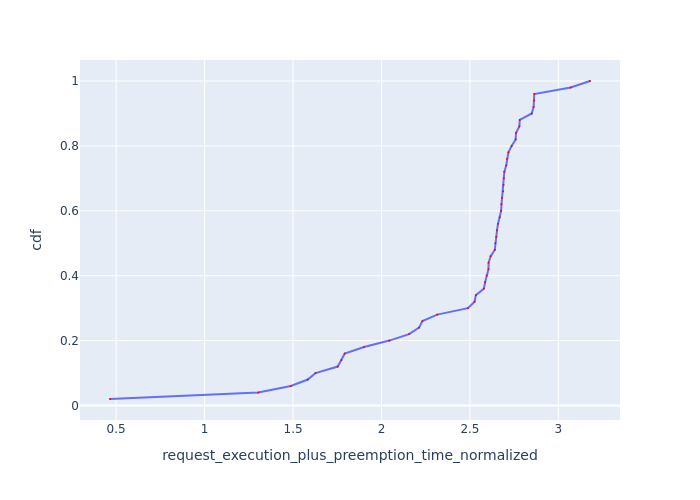

Source data for this figure (header and first rows):
Request Id, request_execution_plus_preemption_time_n…, cdf
0_49, 0.4653, 0.02
0_48, 1.304, 0.04
0_40, 1.487, 0.06
0_46, 1.584, 0.08
0_43, 1.627, 0.1
0_44, 1.752, 0.12
0_35, 1.773, 0.14
0_45, 1.792, 0.16
0_37, 1.901, 0.18
0_38, 2.044, 0.2
0_41, 2.156, 0.22
0_16, 2.212, 0.24
0_39, 2.231, 0.26
0_31, 2.315, 0.28
0_33, 2.489, 0.3
0_47, 2.526, 0.32
0_34, 2.534, 0.34
0_32, 2.578, 0.36
0_28, 2.586, 0.38
0_30, 2.595, 0.4
0_29, 2.605, 0.42
0_27, 2.605, 0.44
0_22, 2.617, 0.46
0_36, 2.641, 0.48
0_3, 2.643, 0.5
0_42, 2.649, 0.52
0_2, 2.653, 0.54
0_1, 2.659, 0.56
0_19, 2.668, 0.58
0_0, 2.676, 0.6
0_4, 2.678, 0.62
0_10, 2.682, 0.64
0_15, 2.688, 0.66
0_24, 2.69, 0.68
0_13, 2.692, 0.7
0_26, 2.694, 0.72
0_5, 2.705, 0.74
0_11, 2.71, 0.76
0_23, 2.718, 0.78
0_20, 2.736, 0.8
0_21, 2.758, 0.82
0_12, 2.76, 0.84
0_18, 2.779, 0.86
0_17, 2.782, 0.88
0_25, 2.849, 0.9
0_6, 2.86, 0.92
0_7, 2.863, 0.94
0_9, 2.864, 0.96
0_14, 3.07, 0.98
0_8, 3.179, 1.0
